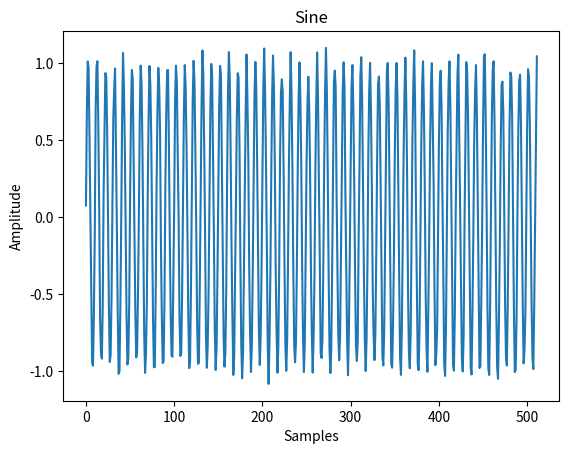
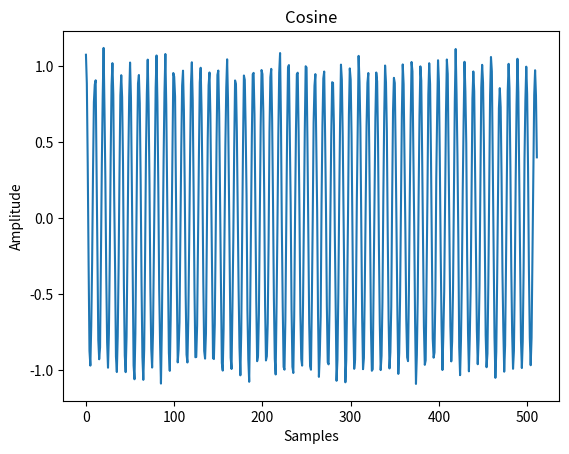
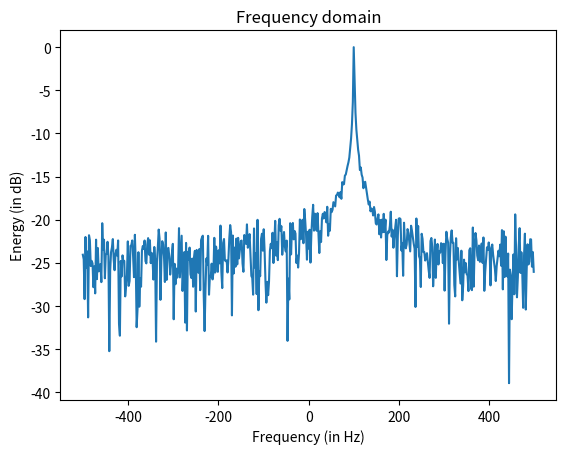

Generate these figures, in order, with matplotlib:
import sys
import numpy as np
import matplotlib.pyplot as plt


def gen_signal(f_s, f_sig, n_fft_pts, n_power):

    '''
    function generates sine, cosine and complex signal with the
    provided parameters.

            Parameters:
                    f_s : Sampling frequency
                    f_sig : Signal frequency
                    n_fft_pts : number of fft points
                    n_power : noise power

            Returns:
                    Returns a complex signal, cosine and sine.
    '''

    t = np.linspace(0, n_fft_pts / f_s, n_fft_pts)
    noise = np.random.normal(0, n_power, n_fft_pts)
    sine = np.sin(2 * np.pi * f_sig * t) + noise
    cosine = np.cos(2 * np.pi * f_sig * t) + noise
    complex_signal = cosine + 1j*sine

    return complex_signal, cosine, sine


def fft_operation(data, f_s, n_fft_pts):

    '''
     function computes fft of given data

             Parameters:
                     data :  Inout data
                     f_s : sampling frequency
                     n_fft_pts : number of fft points
             Returns:
                     Returns a transformed signal, x_axis points
     '''

    out_fft = np.fft.fftshift(np.abs(np.fft.fft(data)))
    x_axis = np.arange(-n_fft_pts/2, n_fft_pts/2)*(f_s/n_fft_pts)
    return out_fft, x_axis


# Plot the original signal and results

samp_freq = 1000
sig_freq = 100
fft_points = 512
noise_variance = 0.05

c_signal, cosine_s, sine_s = gen_signal(samp_freq, sig_freq, fft_points, noise_variance)
fft_out, x_data = fft_operation(c_signal, samp_freq, fft_points)

plt.figure(1)
plt.plot(sine_s)
plt.title('Sine')
plt.xlabel('Samples')
plt.ylabel('Amplitude')

plt.figure(2)
plt.plot(cosine_s)
plt.title('Cosine')
plt.xlabel('Samples')
plt.ylabel('Amplitude')

plt.figure(3)
plt.plot(x_data, 10.0*np.log10(fft_out/np.max(fft_out)))
plt.xlabel('Frequency (in Hz)')
plt.ylabel('Energy (in dB)')
plt.title('Frequency domain')



